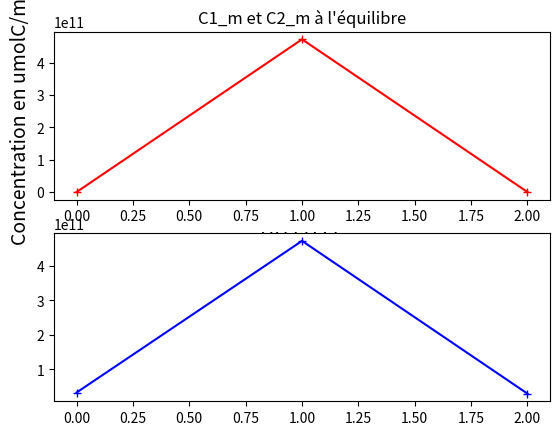

The script that saved this image:
#### MODULES
import scipy.optimize as scipy 

import matplotlib.pyplot as plt
import numpy as np
import math
#### MODULES

#### CONSTANTES VRAIMENT CONSTANTES
temp_20 = 293
gaz_p = 8.314
viscosity = 1E6

nom_conditions = np.array(["HH", "LH", "LL"], dtype=str)

delta = 1.379E+10
#### CONSTANTES VRAIMENT CONSTANTES

#### VARIABLES ENTRE CONDITIONS

BASE_longueur_commune_entrenoeuds = np.array([0.02732, 0.02732, 0.02732], dtype=float)
BASE_rayon_commun_entrenoeuds = np.array([35.1E-6, 35.1E-6, 35.1E-6], dtype=float)

BASE_volume_fixe_bourgeon = np.array([8,849E-10, 8,849E-10, 8,849E-10], dtype=float)
BASE_volume_fixe_feuilles = np.array([1.515E-07, 2.096E-07, 3.027E-07], dtype=float)

BASE_v1 = np.array([1.993E-02, 1.884E-02, 1.777E-02], dtype=float)
BASE_k1 = np.array([1.069E+12, 1.566E+12, 9.148E+11], dtype=float)
BASE_v2 = np.array([9.617E-11, 9.617E-11, 9.617E-11], dtype=float)
BASE_k2 = np.array([2.099E+12, 2.099E+12, 2.099E+12], dtype=float)

BASE_C_0 = np.array([6.619E+10, 4.723E+11, 5.972E+10], dtype=float)
BASE_conc_ini_C1 = np.array([5.344E+11, 7.829E+11, 4.574E+11], dtype=float)
BASE_conc_ini_C2 = np.array([1.04937E+12, 1.04937E+12, 1.04937E+12], dtype=float)
#### VARIABLES ENTRE CONDITIONS

#### FONCTIONS
def RESISTANCES (longueur_commune_entrenoeuds, rayon_commun_entrenoeuds) :

    # Particule qui ne varie pas
    constante_resistance =  (8*viscosity)/(math.pi * temp_20 * gaz_p) 

    # calcul de la résistance
    eq = constante_resistance * (longueur_commune_entrenoeuds)/(rayon_commun_entrenoeuds**4)

    # 3 fois la même valeur R0 R1 R2
    eq = np.append(eq, (eq,eq))

    return eq
# print("Valeurs resistances : ", RESISTANCES (BASE_longueur_commune_entrenoeuds, BASE_rayon_commun_entrenoeuds))

def FLUX_2puits (Ci_m, C0_m, longueur_commune_entrenoeuds, rayon_commun_entrenoeuds) :

    R_ = RESISTANCES (longueur_commune_entrenoeuds, rayon_commun_entrenoeuds)
    R_0 = R_[0]
    R_1 = R_[1]
    R_2 = R_[2]
    denominateur = R_0*(R_1+R_2)+R_1*R_2

    F01 = ((R_2*(C0_m-Ci_m[0]) + R_0*(Ci_m[1]-Ci_m[0])) / denominateur)
    F02 = ((R_1*(C0_m-Ci_m[1]) + R_0*(Ci_m[0]-Ci_m[1])) / denominateur)

    eq = np.append(F01,F02)

    return eq
# print("Valeurs flux : ", FLUX_2puits (BASE_conditions_ini_C1C2, BASE_C_0, BASE_longueur_commune_entrenoeuds, BASE_rayon_commun_entrenoeuds))

def RER (Ci_m, v_i, k_i) :
    
    eq = (v_i * Ci_m)/(k_i + Ci_m)

    return eq
# print("Valeurs RER : ", RER (BASE_valeurs_RER_bourgeon, BASE_valeurs_RER_feuilles))

def UTILISATION (Ci_m, volume_i, v_i, k_i) :
    
    eq = delta * volume_i * RER (Ci_m, v_i, k_i)

    return eq
# print("Valeurs utilisation : ", UTILISATION (BASE_coef_delta_feuilles, BASE_coef_delta_bourgeon, BASE_volume_fixe_feuilles, BASE_volume_fixe_bourgeon, BASE_valeurs_RER_bourgeon, BASE_valeurs_RER_feuilles))

def A_RESOUDRE (Ci_m, C0_m, longueur_commune_entrenoeuds, rayon_commun_entrenoeuds, volume_i, v_i, k_i) :

    dCi_m_dt = C0_m*FLUX_2puits (Ci_m, C0_m, longueur_commune_entrenoeuds, rayon_commun_entrenoeuds) - UTILISATION (Ci_m, volume_i, v_i, k_i)

    return dCi_m_dt
#### FONCTIONS

# condition[0] = HH
# condition[1] = LH
# condition[2] = LL

C1_m = np.empty(0)
C2_m = np.empty(0)



print("DEBUT LOOP CONDITION _________________________")
for condition, nom_condition in enumerate(nom_conditions) : 

    longueur_commune_entrenoeuds = BASE_longueur_commune_entrenoeuds[condition]
    # print("longueur_commune_entrenoeuds",longueur_commune_entrenoeuds)
    rayon_commun_entrenoeuds = BASE_rayon_commun_entrenoeuds[condition]
    # print("rayon_commun_entrenoeuds",rayon_commun_entrenoeuds)
    concentration_0 = BASE_C_0[condition]
    # print("concentration_0", concentration_0)
    # coef_delta_feuilles = BASE_coef_delta_feuilles[condition]
    # coef_delta_bourgeon = BASE_coef_delta_bourgeon[condition]
    # coef_delta = np.append(BASE_coef_delta_feuilles[condition], BASE_coef_delta_bourgeon[condition])
    # print("coef_delta",coef_delta)
    # volume_fixe_feuilles = BASE_volume_fixe_feuilles[condition]
    # volume_fixe_bourgeon = BASE_volume_fixe_bourgeon[condition]
    volume_i = np.append(BASE_volume_fixe_bourgeon[condition],BASE_volume_fixe_feuilles[condition])
    # print("volume_i", volume_i)
    v_i = np.append(BASE_v1[condition], BASE_v2[condition])
    # print("v_i",v_i)
    k_i = np.append(BASE_k1[condition], BASE_k2[condition])
    # print("k_i",k_i)
    # valeurs_RER_bourgeon = BASE_valeurs_RER_bourgeon[condition]
    # valeurs_RER_feuilles = BASE_valeurs_RER_feuilles[condition]
    C1_m_t0 = BASE_conc_ini_C1[condition]
    C2_m_t0 = BASE_conc_ini_C2[condition]

    conditions_ini_C1C2 = np.array([C1_m_t0, C2_m_t0])

    # print("AAAAA",conditions_ini_C1C2)
    # increment_C1 = np.array([0, 2, 4], dtype=int)
    # increment_C2 = np.array([1, 3, 5], dtype=int)
    # conditions_ini_C1C2 = np.append(BASE_conditions_ini_C1C2[increment_C1[condition]], BASE_conditions_ini_C1C2[increment_C2[condition]])
    # print("PRINT INCREMENT C1 :", BASE_conditions_ini_C1C2[increment_C1[condition]])
    # print("PRINT INCREMENT C2 :", BASE_conditions_ini_C1C2[increment_C2[condition]])
    # print("AAAAA",conditions_ini_C1C2)


    print("FLUX", FLUX_2puits (conditions_ini_C1C2, concentration_0, longueur_commune_entrenoeuds, rayon_commun_entrenoeuds))
    print("UTILISATION", UTILISATION(conditions_ini_C1C2, volume_i, v_i, k_i))
    print("RER", RER (conditions_ini_C1C2, v_i, k_i))

    dCi_m_dt = scipy.fsolve(A_RESOUDRE, x0=(conditions_ini_C1C2), args=(concentration_0, longueur_commune_entrenoeuds, rayon_commun_entrenoeuds, volume_i, v_i, k_i), col_deriv=0, xtol=1.49012e-08, maxfev=0, band=None, epsfcn=None, factor=100, diag=None) 
    print("Les solutions à l'équilibre C1_m et C2_m pour la condition", nom_conditions[condition], "sont :", dCi_m_dt)

    print("FLUX EQUILIBRE", FLUX_2puits (dCi_m_dt, concentration_0, longueur_commune_entrenoeuds, rayon_commun_entrenoeuds))
    print("UTILISATION EQUILIBRE", UTILISATION(dCi_m_dt, volume_i, v_i, k_i))
    print("RER EQUILIBRE", RER (dCi_m_dt, v_i, k_i))
    print("______________")

    C1_m = np.append(C1_m, dCi_m_dt[0])
    C2_m = np.append(C2_m, dCi_m_dt[1])

print("FIN LOOP CONDITION _________________________")




#### PLOTTING
fig,ax = plt.subplots(2)

# ax[0].plot(range(3), BASE_conc_ini_C1, color="black", marker="+")
# ax[1].plot(range(3), BASE_conc_ini_C2, color="black", marker="+")

# ax[0].plot(range(3), BASE_C_0 , color="black", marker="+")
# ax[1].plot(range(3), BASE_C_0 , color="black", marker="+")
ax[0].plot(range(3), C1_m, color="red", marker="+")
ax[1].plot(range(3), C2_m, color="blue", marker="+")

ax[0].set_title("C1_m et C2_m à l'équilibre")
ax[0].set_xlabel("HH LH LL", color="black", fontsize=14)
ax[0].set_ylabel("Concentration en umolC/m3", color="black", fontsize=14)


#### PLOTTING



plt.show()



